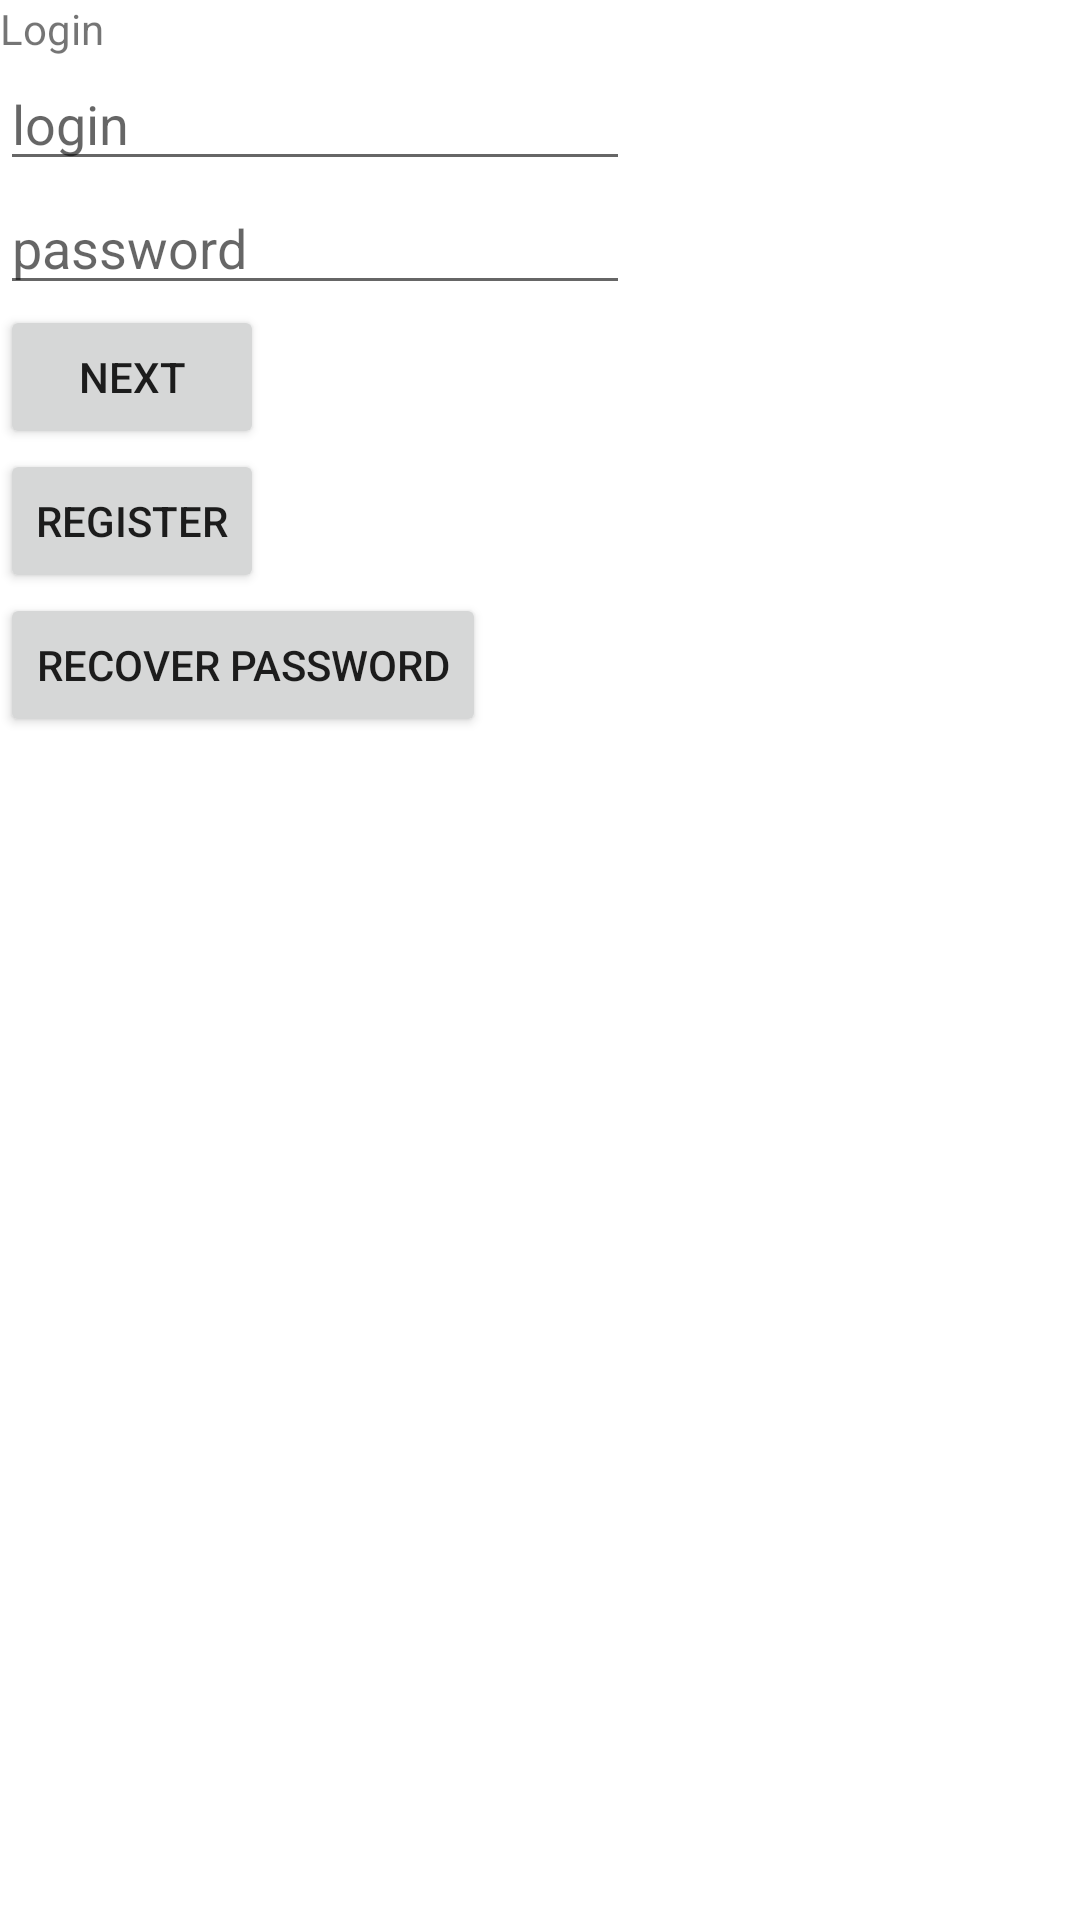

Layout XML and referenced resources for this Android screen:
<!-- AndroidManifest.xml: application theme Theme.CoordinatorDemo -->
<!-- res/layout/fragment_login.xml -->
<?xml version="1.0" encoding="utf-8"?>
<androidx.appcompat.widget.LinearLayoutCompat xmlns:android="http://schemas.android.com/apk/res/android"
    xmlns:tools="http://schemas.android.com/tools"
    android:layout_width="match_parent"
    android:layout_height="match_parent"
    android:orientation="vertical"
    tools:context=".login.LoginFragment">

    <TextView
        android:layout_width="wrap_content"
        android:layout_height="wrap_content"
        android:text="Login" />

    <EditText
        android:id="@+id/edtLogin"
        android:layout_width="wrap_content"
        android:layout_height="wrap_content"
        android:ems="10"
        android:hint="login"
        android:inputType="textEmailAddress" />

    <EditText
        android:id="@+id/edtPassword"
        android:layout_width="wrap_content"
        android:layout_height="wrap_content"
        android:ems="10"
        android:hint="password"
        android:inputType="textPassword" />

    <Button
        android:id="@+id/btnNext"
        android:layout_width="wrap_content"
        android:layout_height="wrap_content"
        android:text="Next" />

    <Button
        android:id="@+id/btnRegister"
        android:layout_width="wrap_content"
        android:layout_height="wrap_content"
        android:text="Register" />

    <Button
        android:id="@+id/btnRecoverPassword"
        android:layout_width="wrap_content"
        android:layout_height="wrap_content"
        android:text="Recover Password" />

</androidx.appcompat.widget.LinearLayoutCompat>
<!-- resources referenced by this layout -->
<resources>
  <style name="Theme.CoordinatorDemo" parent="Theme.MaterialComponents.DayNight.DarkActionBar">
          
          <item name="colorPrimary">@color/purple_500</item>
          <item name="colorPrimaryVariant">@color/purple_700</item>
          <item name="colorOnPrimary">@color/white</item>
          
          <item name="colorSecondary">@color/teal_200</item>
          <item name="colorSecondaryVariant">@color/teal_700</item>
          <item name="colorOnSecondary">@color/black</item>
          
          <item name="android:statusBarColor">?attr/colorPrimaryVariant</item>
          
      </style>
  <!-- not gathered from this repository: default colours our renderer supplied (Android Studio template values) -->
  <color name="purple_500">#FF6200EE</color>
  <color name="purple_700">#FF3700B3</color>
  <color name="teal_200">#FF03DAC5</color>
  <color name="teal_700">#FF018786</color>
  <color name="black">#FF000000</color>
  <color name="white">#FFFFFFFF</color>
</resources>
